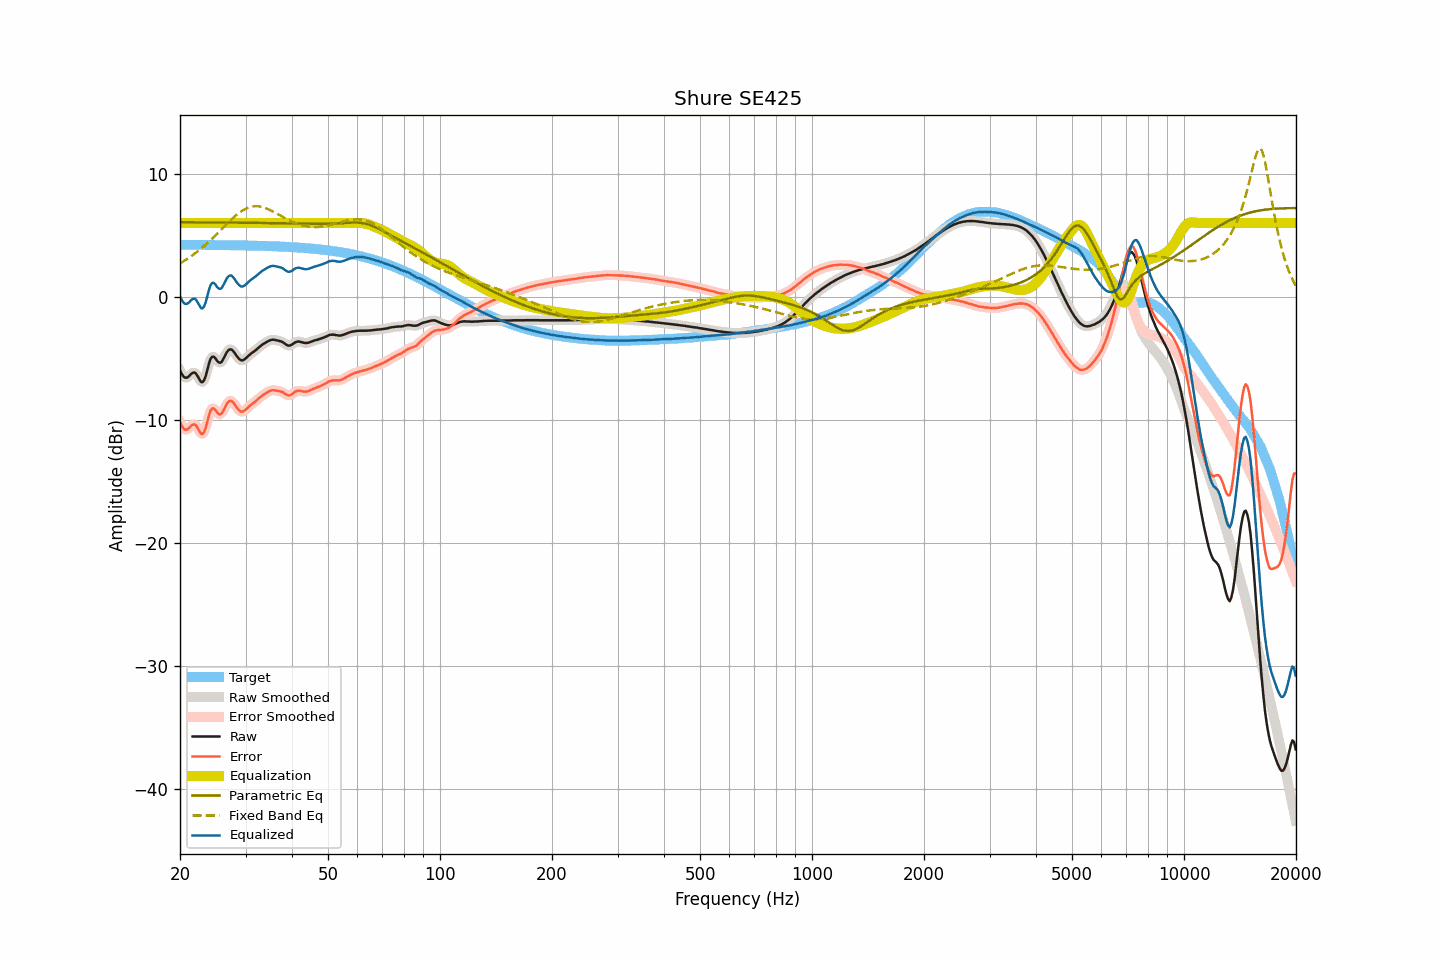

Source data for this figure (header and first rows):
frequency, raw, smoothed, error, error_smoothed, equalization, parametric_eq, fixed_band_eq, equalized_raw, equalized_smoothed, target
20.00, -5.98, -5.98, -10.20, -10.20, 6.00, 6.05, 2.71, 0.02, 0.02, 4.22
20.20, -6.25, -6.25, -10.47, -10.48, 6.00, 6.05, 2.79, -0.25, -0.25, 4.22
20.40, -6.45, -6.45, -10.67, -10.67, 6.00, 6.05, 2.87, -0.45, -0.45, 4.22
20.61, -6.58, -6.56, -10.80, -10.78, 6.00, 6.05, 2.95, -0.58, -0.56, 4.22
20.81, -6.59, -6.59, -10.81, -10.80, 6.00, 6.05, 3.03, -0.59, -0.59, 4.22
21.02, -6.53, -6.52, -10.75, -10.74, 6.00, 6.05, 3.12, -0.53, -0.52, 4.22
21.23, -6.41, -6.40, -10.63, -10.62, 6.00, 6.05, 3.21, -0.41, -0.40, 4.22
21.44, -6.27, -6.28, -10.49, -10.49, 6.00, 6.05, 3.30, -0.27, -0.28, 4.22
21.66, -6.18, -6.18, -10.40, -10.40, 6.00, 6.05, 3.39, -0.18, -0.18, 4.22
21.87, -6.16, -6.18, -10.38, -10.39, 6.00, 6.05, 3.49, -0.16, -0.18, 4.22
22.09, -6.25, -6.27, -10.47, -10.49, 6.00, 6.05, 3.59, -0.25, -0.27, 4.22
22.31, -6.46, -6.47, -10.68, -10.68, 6.00, 6.05, 3.69, -0.46, -0.47, 4.21
22.54, -6.69, -6.70, -10.90, -10.92, 6.00, 6.05, 3.80, -0.69, -0.70, 4.21
22.76, -6.92, -6.89, -11.13, -11.10, 6.00, 6.05, 3.91, -0.92, -0.89, 4.21
22.99, -6.95, -6.93, -11.16, -11.14, 6.00, 6.05, 4.01, -0.95, -0.93, 4.21
23.22, -6.79, -6.77, -11.00, -10.98, 6.00, 6.04, 4.13, -0.79, -0.77, 4.21
23.45, -6.45, -6.42, -10.65, -10.63, 6.00, 6.04, 4.24, -0.45, -0.42, 4.21
23.69, -5.94, -5.94, -10.15, -10.15, 6.00, 6.04, 4.36, 0.06, 0.06, 4.21
23.92, -5.45, -5.47, -9.66, -9.67, 6.00, 6.04, 4.48, 0.55, 0.53, 4.21
24.16, -5.06, -5.09, -9.26, -9.30, 6.00, 6.04, 4.60, 0.94, 0.91, 4.21
24.40, -4.88, -4.90, -9.08, -9.10, 6.00, 6.04, 4.73, 1.12, 1.10, 4.20
24.65, -4.88, -4.88, -9.08, -9.09, 6.00, 6.04, 4.85, 1.12, 1.12, 4.20
24.89, -4.99, -5.01, -9.19, -9.21, 6.00, 6.04, 4.98, 1.01, 0.99, 4.20
25.14, -5.20, -5.18, -9.40, -9.38, 6.00, 6.04, 5.11, 0.80, 0.82, 4.20
25.39, -5.33, -5.32, -9.53, -9.52, 6.00, 6.04, 5.24, 0.67, 0.68, 4.20
25.65, -5.37, -5.35, -9.57, -9.55, 6.00, 6.04, 5.37, 0.63, 0.65, 4.20
25.91, -5.28, -5.26, -9.48, -9.45, 6.00, 6.03, 5.50, 0.72, 0.74, 4.20
26.16, -5.04, -5.05, -9.24, -9.25, 6.00, 6.03, 5.64, 0.96, 0.95, 4.20
26.43, -4.80, -4.79, -9.00, -8.99, 6.00, 6.03, 5.77, 1.20, 1.21, 4.19
26.69, -4.53, -4.55, -8.72, -8.74, 6.00, 6.03, 5.90, 1.47, 1.45, 4.19
26.96, -4.36, -4.37, -8.55, -8.56, 6.00, 6.03, 6.03, 1.64, 1.63, 4.19
27.23, -4.28, -4.28, -8.47, -8.47, 6.00, 6.03, 6.15, 1.72, 1.72, 4.19
27.50, -4.28, -4.30, -8.46, -8.48, 6.00, 6.03, 6.28, 1.72, 1.70, 4.19
27.77, -4.40, -4.40, -8.59, -8.59, 6.00, 6.03, 6.40, 1.60, 1.60, 4.18
28.05, -4.57, -4.57, -8.75, -8.75, 6.00, 6.02, 6.52, 1.43, 1.43, 4.18
28.33, -4.77, -4.76, -8.95, -8.94, 6.00, 6.02, 6.63, 1.23, 1.24, 4.18
28.62, -4.95, -4.94, -9.12, -9.12, 6.00, 6.02, 6.74, 1.05, 1.06, 4.18
28.90, -5.08, -5.08, -9.25, -9.26, 6.00, 6.02, 6.83, 0.92, 0.92, 4.18
29.19, -5.17, -5.16, -9.34, -9.33, 6.00, 6.02, 6.93, 0.83, 0.84, 4.17
29.48, -5.17, -5.16, -9.34, -9.33, 6.00, 6.02, 7.01, 0.83, 0.84, 4.17
29.78, -5.10, -5.10, -9.27, -9.27, 6.00, 6.02, 7.09, 0.90, 0.90, 4.17
30.08, -5.00, -5.00, -9.17, -9.16, 6.00, 6.01, 7.16, 1.00, 1.00, 4.17
30.38, -4.87, -4.87, -9.03, -9.04, 6.00, 6.01, 7.22, 1.13, 1.13, 4.16
30.68, -4.75, -4.76, -8.91, -8.92, 6.00, 6.01, 7.26, 1.25, 1.24, 4.16
30.99, -4.64, -4.64, -8.80, -8.80, 6.00, 6.01, 7.31, 1.36, 1.36, 4.16
31.30, -4.55, -4.55, -8.70, -8.70, 6.00, 6.01, 7.33, 1.45, 1.45, 4.15
31.61, -4.45, -4.45, -8.60, -8.60, 6.00, 6.01, 7.35, 1.55, 1.55, 4.15
31.93, -4.35, -4.35, -8.50, -8.49, 6.00, 6.00, 7.36, 1.65, 1.65, 4.15
32.24, -4.24, -4.23, -8.38, -8.38, 6.00, 6.00, 7.36, 1.76, 1.77, 4.14
32.57, -4.12, -4.12, -8.26, -8.26, 6.00, 6.00, 7.35, 1.88, 1.88, 4.14
32.89, -4.01, -4.01, -8.15, -8.15, 6.00, 6.00, 7.33, 1.99, 1.99, 4.14
33.22, -3.91, -3.91, -8.04, -8.05, 6.00, 6.00, 7.30, 2.09, 2.09, 4.13
33.55, -3.83, -3.83, -7.96, -7.96, 6.00, 5.99, 7.26, 2.17, 2.17, 4.13
33.89, -3.75, -3.75, -7.87, -7.87, 6.00, 5.99, 7.21, 2.25, 2.25, 4.13
34.23, -3.68, -3.67, -7.80, -7.79, 6.00, 5.99, 7.17, 2.32, 2.33, 4.12
34.57, -3.60, -3.60, -7.72, -7.72, 6.00, 5.99, 7.11, 2.40, 2.40, 4.12
34.92, -3.54, -3.54, -7.65, -7.65, 6.00, 5.98, 7.05, 2.46, 2.46, 4.11
35.27, -3.50, -3.50, -7.61, -7.61, 6.00, 5.98, 6.98, 2.50, 2.50, 4.11
35.62, -3.49, -3.49, -7.59, -7.60, 6.00, 5.98, 6.92, 2.51, 2.51, 4.10
35.97, -3.51, -3.51, -7.61, -7.61, 6.00, 5.98, 6.84, 2.49, 2.49, 4.10
... 635 more rows
